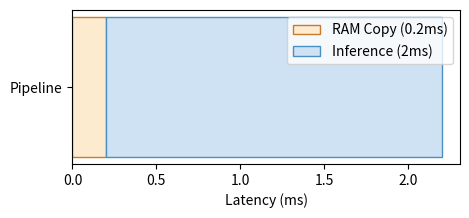

Python code for this plot:
import os
import matplotlib.pyplot as plt
import numpy as np
fig, ax = plt.subplots(figsize=(5,2))
ax.barh(['Pipeline'], [0.2], color='#fdebd0', edgecolor='#c87b2a', label='RAM Copy (0.2ms)')
ax.barh(['Pipeline'], [2.0], left=[0.2], color='#cfe2f3', edgecolor='#4a90c4', label='Inference (2ms)')
ax.legend()
ax.set_xlabel('Latency (ms)')
plt.savefig(os.environ.get('VISUAL_OUT_PATH', 'out.svg'), format='svg', bbox_inches='tight')
